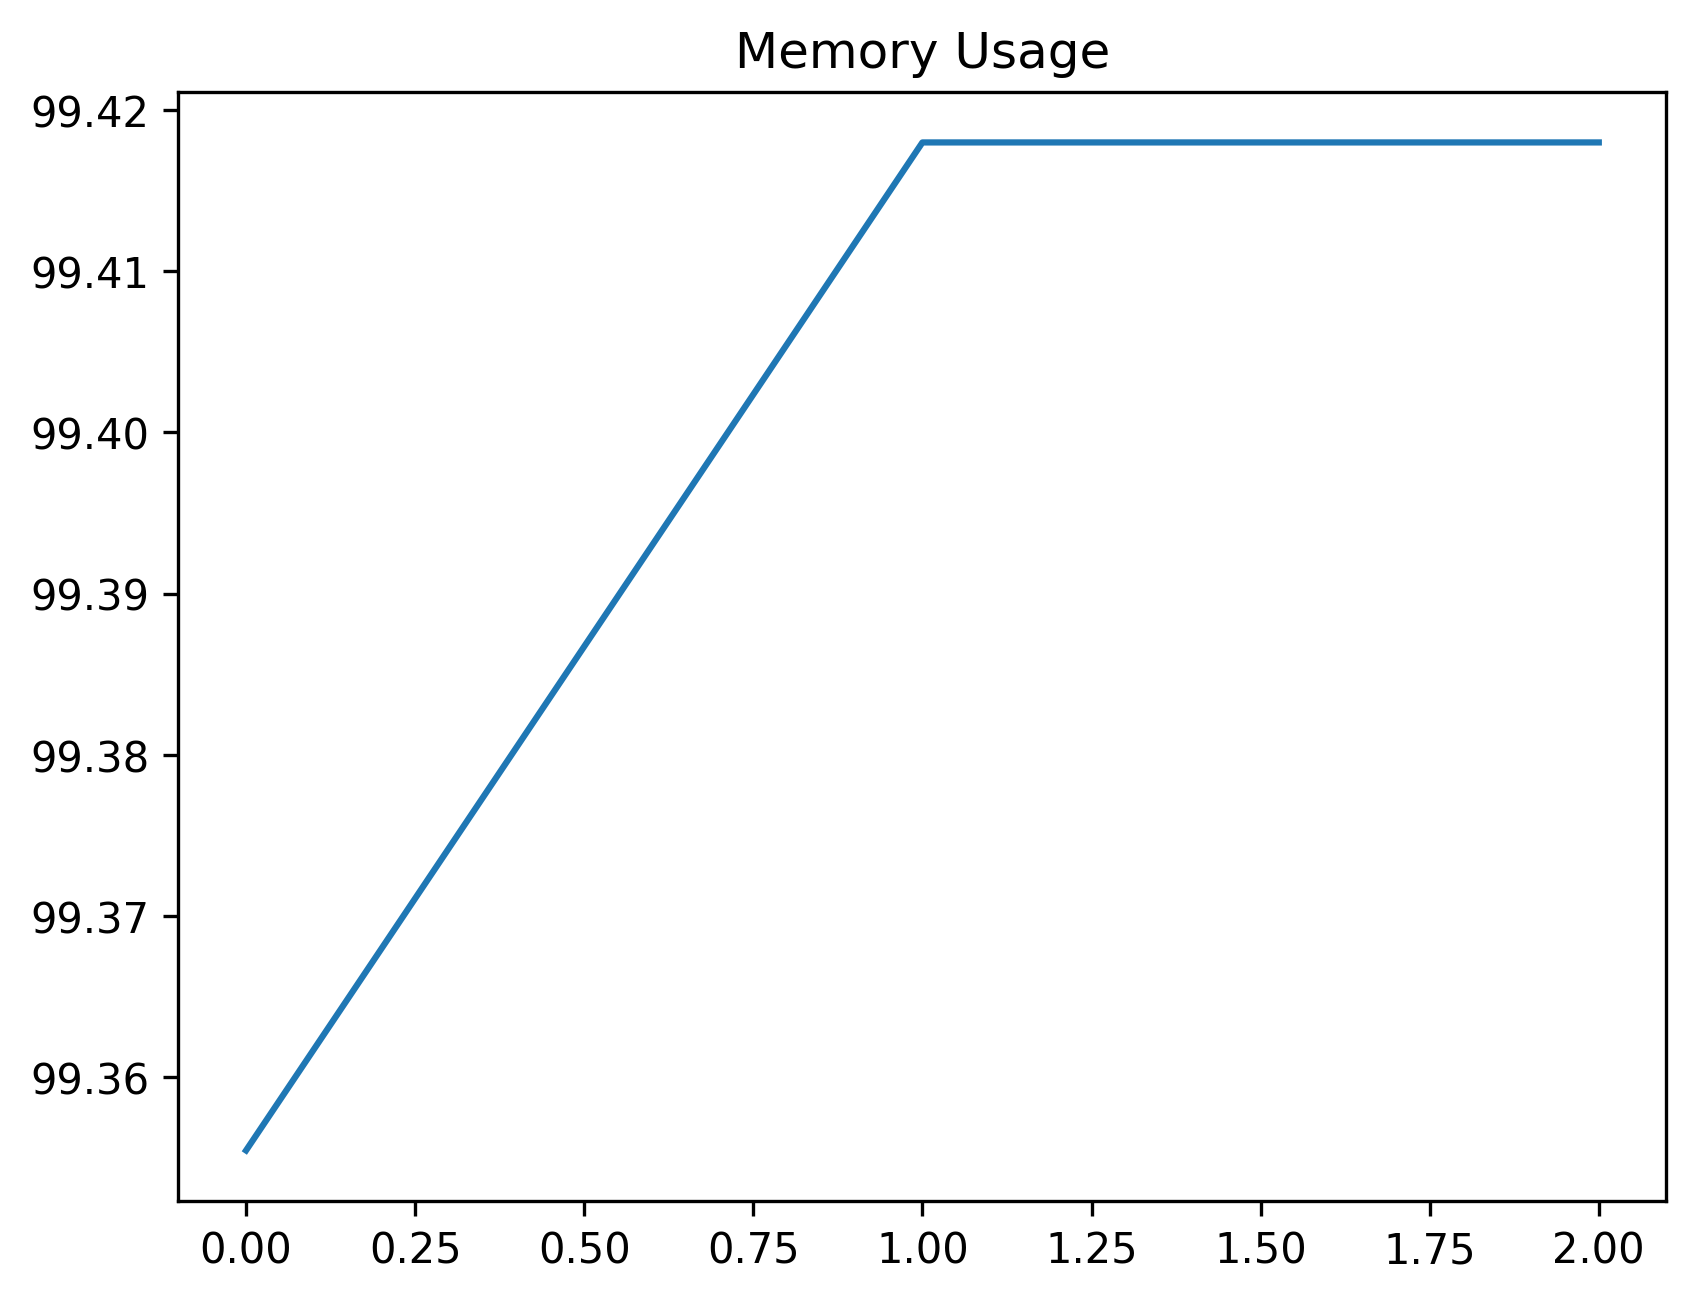

Source data for this figure (header and first rows):
date_time, name, memory
2024-02-12 14:40:19.459569, start, 99.36
2024-02-12 14:40:27.535377, open_tree_search, 99.42
2024-02-12 14:40:30.539848, just_wait, 99.42
